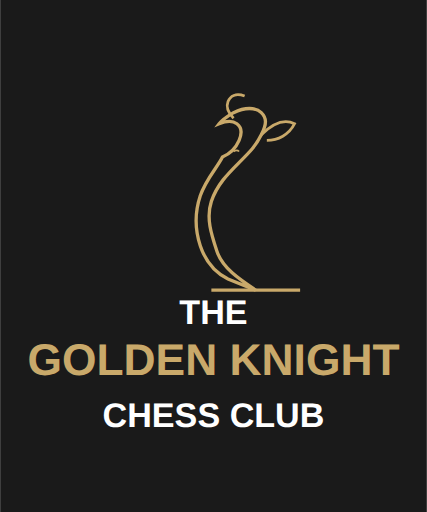
t = 0.00 s
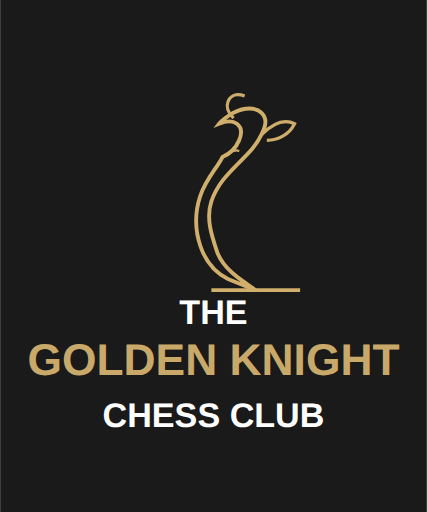
t = 0.50 s
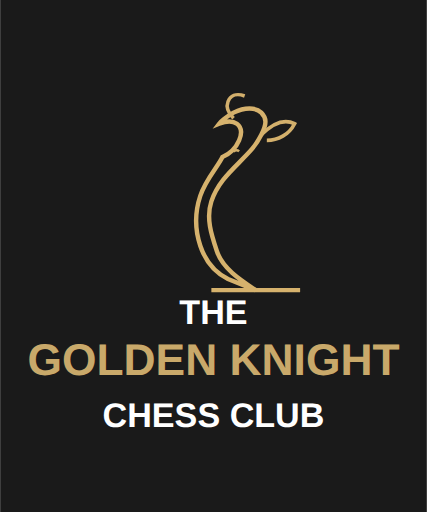
t = 1.00 s
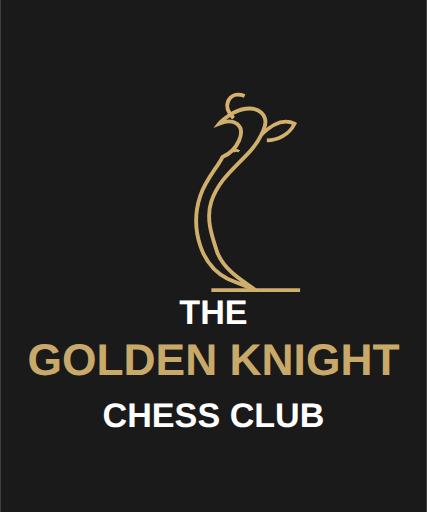
t = 1.50 s
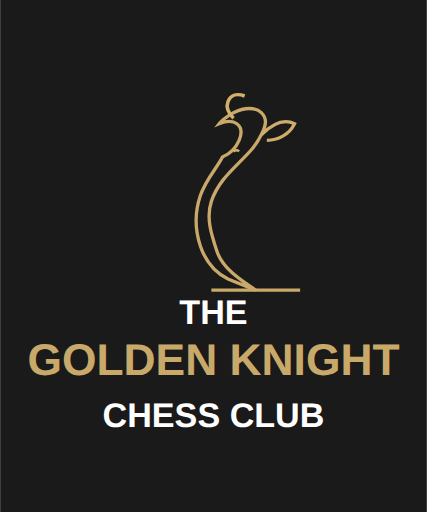
t = 2.00 s
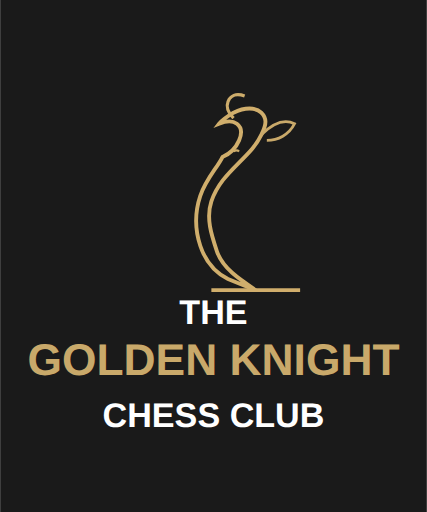
t = 2.50 s

The animated SVG that drew these frames (rendered in a browser with its animation timeline set to each time). Animation: 10 SMIL elements (animate=10); one cycle of 3.00 s, repeats indefinitely.

<svg width="500" height="600" viewBox="0 0 500 600" fill="none" xmlns="http://www.w3.org/2000/svg">
  <rect width="500" height="600" fill="#1A1A1A"/>
  
  <!-- Stylized Chess Knight with Animation -->
  <g transform="translate(150, 80) scale(1.3)">
    <!-- Main Knight Shape with Animation -->
    <path d="M115 200
           C100 190, 85 180, 80 165
           C75 150, 70 135, 75 120
           C80 105, 90 95, 100 85
           C110 75, 115 70, 120 60
           C125 50, 125 45, 120 40
           C115 35, 105 35, 95 40
           C90 43, 85 46, 82 50
           
           C87 48, 94 47, 98 50
           C102 53, 103 58, 100 65
           C97 72, 92 77, 85 80
           
           C80 90, 70 100, 65 115
           C60 130, 60 145, 65 160
           C70 175, 80 185, 90 190
           L115 200Z"
         stroke="#C9A96A" stroke-width="3" fill="none">
      <animate attributeName="stroke-width" values="3;4;3" dur="2s" repeatCount="indefinite" />
      <animate attributeName="stroke" values="#C9A96A;#D6B26D;#C9A96A" dur="2s" repeatCount="indefinite" />
    </path>
    
    <!-- Mane Details with Animation -->
    <path d="M95 45
             C90 40, 88 35, 90 30
             C92 25, 97 22, 105 25"
          stroke="#C9A96A" stroke-width="2.5" fill="none">
      <animate attributeName="stroke-width" values="2.5;3.5;2.5" dur="3s" repeatCount="indefinite" />
      <animate attributeName="stroke" values="#C9A96A;#D6B26D;#C9A96A" dur="3s" repeatCount="indefinite" />
    </path>
    
    <path d="M120 60
             C130 50, 140 45, 150 50
             C145 60, 135 65, 125 65"
          stroke="#C9A96A" stroke-width="2.5" fill="none">
      <animate attributeName="stroke-width" values="2.5;3.5;2.5" dur="2.5s" repeatCount="indefinite" />
      <animate attributeName="stroke" values="#C9A96A;#D6B26D;#C9A96A" dur="2.5s" repeatCount="indefinite" />
    </path>
    
    <!-- Base Line with Animation -->
    <line x1="75" y1="200" x2="155" y2="200" stroke="#C9A96A" stroke-width="3">
      <animate attributeName="stroke-width" values="3;4;3" dur="2s" repeatCount="indefinite" />
      <animate attributeName="stroke" values="#C9A96A;#D6B26D;#C9A96A" dur="2s" repeatCount="indefinite" />
    </line>
    
    <!-- Eye Detail with Animation -->
    <path d="M95 75 Q98 73, 100 75" stroke="#C9A96A" stroke-width="1.5" fill="none">
      <animate attributeName="stroke-width" values="1.5;2.5;1.5" dur="3s" repeatCount="indefinite" />
      <animate attributeName="stroke" values="#C9A96A;#D6B26D;#C9A96A" dur="3s" repeatCount="indefinite" />
    </path>
  </g>
  
  <!-- Text "THE" -->
  <text x="250" y="380" fill="#FFFFFF" font-family="Arial, sans-serif" font-size="40" font-weight="600" text-anchor="middle">THE</text>
  
  <!-- Text "GOLDEN KNIGHT" -->
  <text x="250" y="440" fill="#C9A96A" font-family="Arial, sans-serif" font-size="52" font-weight="bold" text-anchor="middle">GOLDEN KNIGHT</text>
  
  <!-- Text "CHESS CLUB" -->
  <text x="250" y="500" fill="#FFFFFF" font-family="Arial, sans-serif" font-size="40" font-weight="600" text-anchor="middle">CHESS CLUB</text>
</svg>
